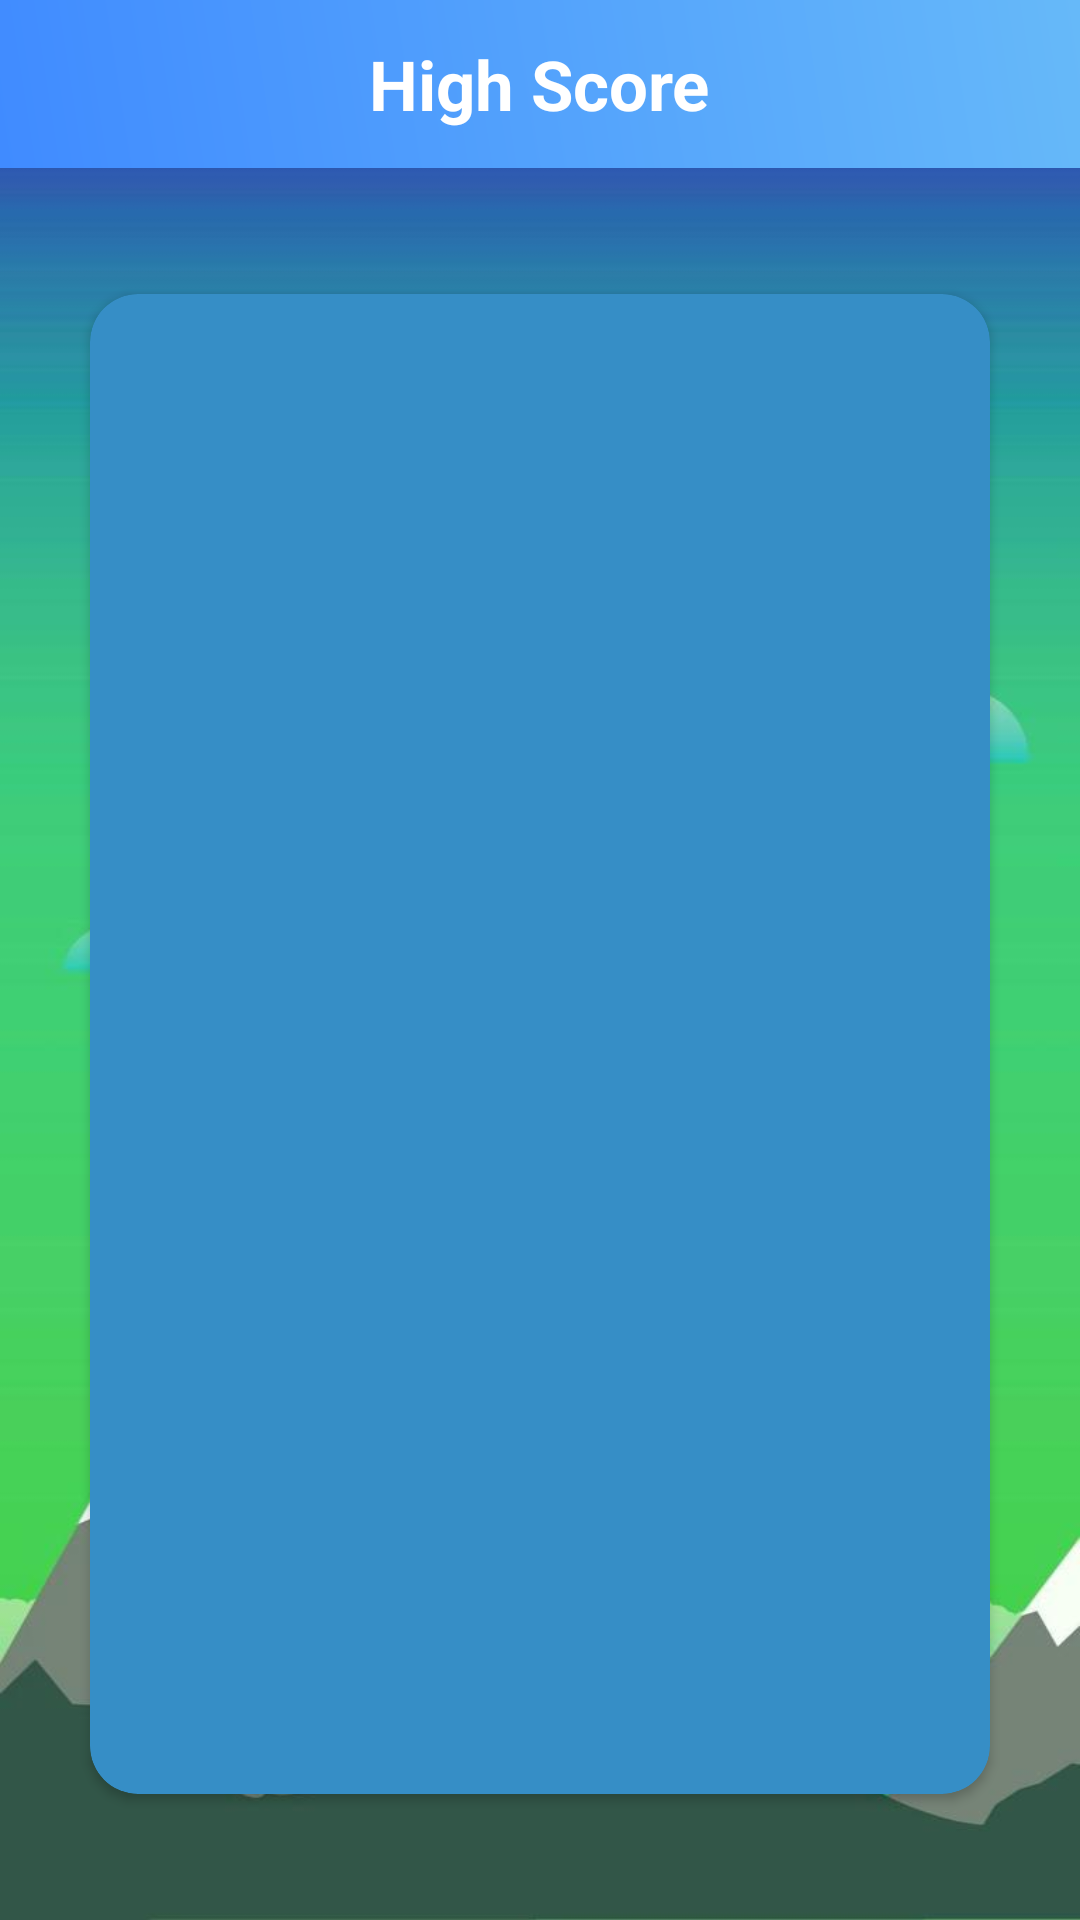

Layout XML and referenced resources for this Android screen:
<!-- AndroidManifest.xml: application theme Theme.Design.NoActionBar -->
<!-- res/layout/activity_high_score.xml -->
<?xml version="1.0" encoding="utf-8"?>
<layout xmlns:android="http://schemas.android.com/apk/res/android"
    xmlns:app="http://schemas.android.com/apk/res-auto"
    >

    <LinearLayout
        android:layout_width="match_parent"
        android:layout_height="match_parent"
        android:orientation="vertical"
        android:background="@drawable/bg1"
        >

        <RelativeLayout
            android:layout_width="match_parent"
            android:layout_height="?attr/actionBarSize"
            android:gravity="center_vertical"
            android:background="@drawable/bg_actionbar">
            <ImageButton
                android:id="@+id/btn_back"
                android:layout_width="wrap_content"
                android:layout_height="wrap_content"
                android:layout_gravity="start"
                android:layout_marginStart="20dp"
                android:background="@drawable/ic_back_while" />

            <TextView
                android:layout_width="wrap_content"
                android:layout_height="wrap_content"
                android:text="@string/sHighScore"
                android:textStyle="bold"
                android:textSize="23sp"
                android:textColor="@color/white"
                android:layout_centerHorizontal="true"
                />
        </RelativeLayout>

        <LinearLayout
            android:layout_width="match_parent"
            android:layout_height="match_parent"
            android:orientation="vertical"
            android:background="@drawable/bg1"
            android:gravity="center"
            >

            <androidx.cardview.widget.CardView
                android:layout_width="match_parent"
                android:layout_height="500dp"
                app:cardBackgroundColor="#368EC6"
                app:cardCornerRadius="16dp"
                android:layout_marginStart="30dp"
                android:layout_marginEnd="30dp"
                >
                <androidx.recyclerview.widget.RecyclerView
                    android:id="@+id/ryc_HighScore"
                    android:layout_width="match_parent"
                    android:layout_height="match_parent"
                    android:layout_margin="10dp"
                    />

            </androidx.cardview.widget.CardView>
        </LinearLayout>
    </LinearLayout>
</layout>
<!-- resources referenced by this layout -->
<resources>
  <!-- drawable bg1: jpg bitmap (drawable-xxhdpi, 27078 bytes) -->
  <!-- drawable bg_actionbar (drawable) -->
  <?xml version="1.0" encoding="utf-8"?>
  <shape xmlns:android="http://schemas.android.com/apk/res/android">
      <gradient
          android:angle="45"
          android:centerX="35%"
          android:startColor="#408bff"
          android:endColor="#66B9F9"
          android:type="linear"
          />
  </shape>
  <string name="sHighScore">High Score</string>
  <!-- not gathered from this repository: default colours our renderer supplied (Android Studio template values) -->
  <color name="white">#FFFFFFFF</color>
</resources>
